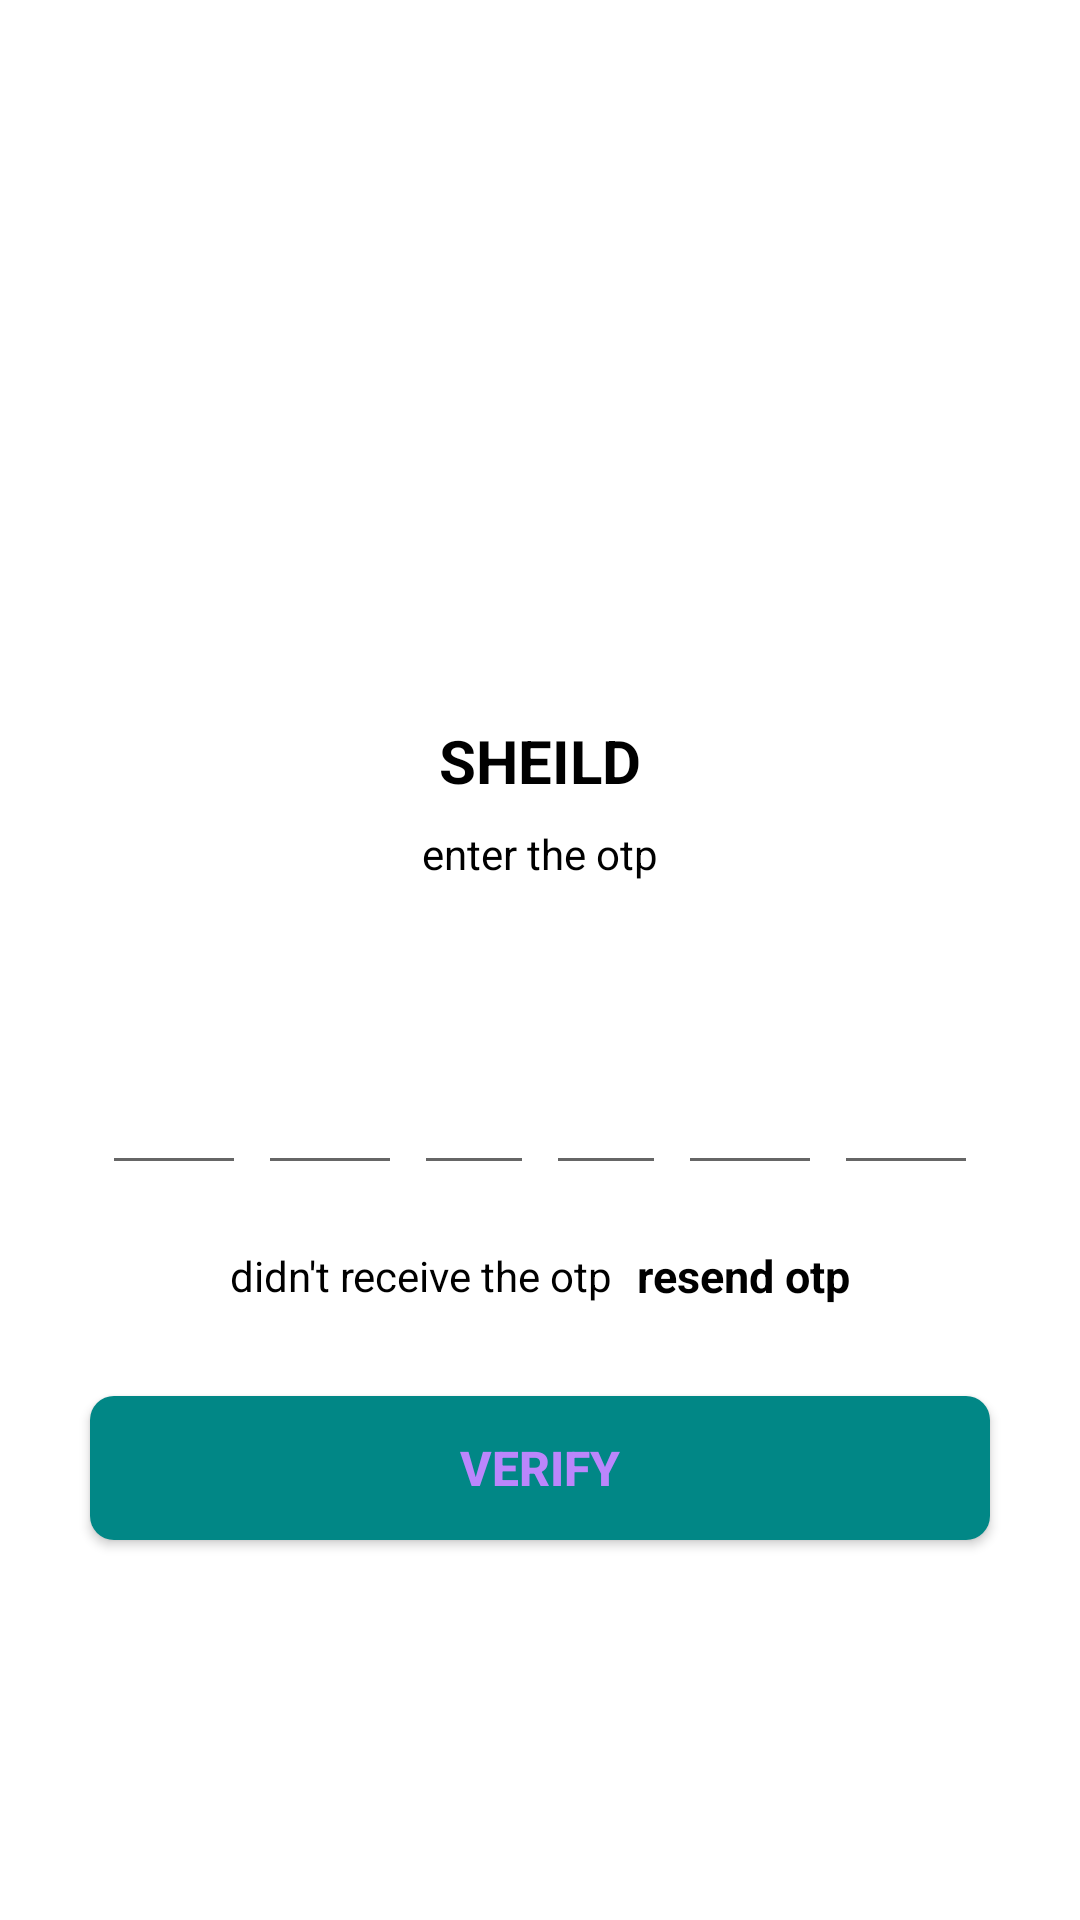

Here is an Android app screen rendered from its layout file. Give the layout XML and the strings, colors and styles it references.
<!-- AndroidManifest.xml: application theme Theme.Shield -->
<!-- res/layout/activity_verify_otpactivity.xml -->
<?xml version="1.0" encoding="utf-8"?>
<ScrollView
    xmlns:android="http://schemas.android.com/apk/res/android"
    xmlns:tools="http://schemas.android.com/tools"
    android:overScrollMode="never"
    android:scrollbars="none"
    xmlns:app="http://schemas.android.com/apk/res-auto"
    android:layout_width="match_parent"
    android:layout_height="match_parent"
    tools:context=".VerifyOTPActivity">

    <LinearLayout
        android:layout_width="match_parent"
        android:layout_height="wrap_content"
        android:gravity="center_horizontal"
        android:orientation="vertical">
        <ImageView
            android:layout_width="130dp"
            android:layout_height="130dp"
            android:layout_marginTop="80dp"
            android:contentDescription="@string/app_name"
            android:src="@drawable/received"/>

        <TextView
            android:layout_width="wrap_content"
            android:layout_height="wrap_content"
            android:layout_marginTop="30dp"
            android:text="SHEILD"
            android:textColor="@color/black"
            android:textSize="20dp"
            android:textStyle="bold"/>

        <TextView
            android:layout_width="match_parent"
            android:layout_height="wrap_content"
            android:layout_marginStart="50dp"
            android:layout_marginTop="8dp"
            android:layout_marginEnd="50dp"
            android:gravity="center"
            android:text="enter the otp"
            android:textColor="@color/black"
            android:textSize="14dp"/>
        <TextView
            android:layout_width="match_parent"
            android:layout_height="wrap_content"
            android:id="@+id/textMobile"
            android:layout_marginStart="50dp"
            android:layout_marginTop="4dp"
            android:layout_marginEnd="50dp"
            android:gravity="center"
            android:textColor="@color/black"
            android:textSize="14sp"
            android:textStyle="bold"/>
        <LinearLayout
            android:layout_width="match_parent"
            android:layout_height="wrap_content"
            android:layout_marginTop="30dp"
            android:gravity="center"
            android:orientation="horizontal">
            <EditText
                android:layout_width="48dp"
                android:layout_height="48dp"
                android:id="@+id/inputCode1"
                android:gravity="center"
                android:imeOptions="actionNext"
                android:importantForAutofill="no"
                android:inputType="number"
                android:maxLength="1"
                android:textColor="@color/black"
                tools:ignore="LabelFor"/>
            <EditText
                android:layout_width="48dp"
                android:layout_height="48dp"
                android:id="@+id/inputCode2"
                android:layout_marginStart="4dp"
                android:gravity="center"
                android:imeOptions="actionNext"
                android:importantForAutofill="no"
                android:inputType="number"
                android:maxLength="1"
                android:textColor="@color/black"
                tools:ignore="LabelFor"/>

            <EditText
                android:id="@+id/inputCode3"
                android:layout_width="40dp"
                android:layout_height="48dp"
                android:layout_marginStart="4dp"
                android:gravity="center"
                android:imeOptions="actionNext"
                android:importantForAutofill="no"
                android:inputType="number"
                android:maxLength="1"
                android:textColor="@color/black"
                tools:ignore="LabelFor,TouchTargetSizeCheck" />

            <EditText
                android:id="@+id/inputCode4"
                android:layout_width="40dp"
                android:layout_height="48dp"
                android:layout_marginStart="4dp"
                android:gravity="center"
                android:imeOptions="actionNext"
                android:importantForAutofill="no"
                android:inputType="number"
                android:maxLength="1"
                android:textColor="@color/black"
                tools:ignore="LabelFor,TouchTargetSizeCheck,TouchTargetSizeCheck" />
            <EditText
                android:layout_width="48dp"
                android:layout_height="48dp"
                android:id="@+id/inputCode5"
                android:layout_marginStart="4dp"
                android:gravity="center"
                android:imeOptions="actionNext"
                android:importantForAutofill="no"
                android:inputType="number"
                android:maxLength="1"
                android:textColor="@color/black"
                tools:ignore="LabelFor"/>
            <EditText
                android:layout_width="48dp"
                android:layout_height="48dp"
                android:id="@+id/inputCode6"
                android:layout_marginStart="4dp"
                android:gravity="center"
                android:imeOptions="actionDone"
                android:importantForAutofill="no"
                android:inputType="number"
                android:maxLength="1"
                android:textColor="@color/black"
                tools:ignore="LabelFor"/>

        </LinearLayout>
        <LinearLayout
            android:layout_width="match_parent"
            android:layout_height="wrap_content"
            android:layout_marginTop="20dp"
            android:gravity="center"
            android:orientation="horizontal">
            <TextView
                android:layout_width="wrap_content"
                android:layout_height="wrap_content"
                android:text="didn't receive the otp"
                android:textColor="@color/black"
                android:textSize="14sp"/>
            <TextView
                android:layout_width="wrap_content"
                android:layout_height="wrap_content"
                android:id="@+id/textResendOTP"
                android:layout_marginStart="8dp"
                android:text="resend otp"
                android:textColor="@color/black"
                android:textSize="15sp"
                android:textStyle="bold"/>


        </LinearLayout>
        <FrameLayout
            android:layout_width="match_parent"
            android:layout_height="wrap_content">

            <Button
                android:layout_width="match_parent"
                android:layout_height="wrap_content"
                android:id="@+id/buttonVerifyOTP"
                android:layout_margin="30dp"
                android:background="@drawable/background_button"
                android:text="verify"
                android:textColor="@color/purple_200"
                android:textSize="16sp"
                android:textStyle="bold"/>

            <ProgressBar
                android:id="@+id/progressBar1"
                android:layout_width="40dp"
                android:layout_height="40dp"
                android:layout_gravity="center"
                android:visibility="gone"/>
        </FrameLayout>



    </LinearLayout>

</ScrollView>
<!-- resources referenced by this layout -->
<resources>
  <!-- drawable background_button (drawable) -->
  <?xml version="1.0" encoding="utf-8"?>
  <shape xmlns:android="http://schemas.android.com/apk/res/android"
      android:shape="rectangle">
  
      <solid android:color="@color/teal_700"/>
      <corners android:radius="8dp"/>
  </shape>
  <string name="app_name">shield</string>
  <style name="Theme.Shield" parent="Theme.MaterialComponents.DayNight.DarkActionBar">
          
          <item name="colorPrimary">@color/purple_500</item>
          <item name="colorPrimaryVariant">@color/purple_700</item>
          <item name="colorOnPrimary">@color/white</item>
          
          <item name="colorSecondary">@color/teal_200</item>
          <item name="colorSecondaryVariant">@color/teal_700</item>
          <item name="colorOnSecondary">@color/black</item>
          
          <item name="android:statusBarColor">?attr/colorPrimaryVariant</item>
          
      </style>
  <!-- not gathered from this repository: default colours our renderer supplied (Android Studio template values) -->
  <color name="purple_200">#FFBB86FC</color>
  <color name="purple_500">#FF6200EE</color>
  <color name="purple_700">#FF3700B3</color>
  <color name="teal_200">#FF03DAC5</color>
  <color name="teal_700">#FF018786</color>
  <color name="black">#FF000000</color>
  <color name="white">#FFFFFFFF</color>
</resources>
